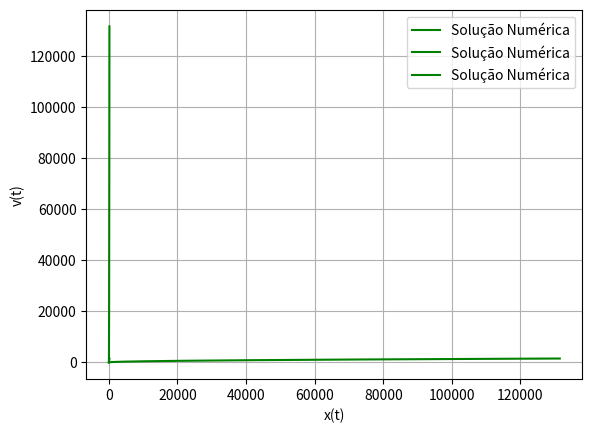

Here is the Python script that generated this plot:
# Questão 3 - Solução Numérica - Método de Runge-Kutta 2ª Ordem:

import numpy as np 
import matplotlib.pyplot as plt 

# Definindo as Variáveis de Entrada:

g_rk2 = 9.81
R_rk2 = 6.37*10**6
vf_rk2 = 1500
v0_rk2 = 0
x0_rk2 = 0
t0_rk2 = 0
h_rk2 = 0.25

# Definindo as funções de EDO do Sistema:

def fx_rk2(t_rk2, v_rk2, x_rk2):
    return v_rk2

def fv_rk2(t_rk2, v_rk2, x_rk2):
    return (g_rk2) * ((R_rk2**2)/((R_rk2+x_rk2)**2))

# Método de Runge-Kutta 2ª Ordem:
v_rk2_list = []
x_rk2_list = []
t_rk2_list = []
v_rk2 = v0_rk2
x_rk2 = x0_rk2
t_rk2 = t0_rk2
while v_rk2 <= vf_rk2:
    k1_x_rk2 = h_rk2*fx_rk2(t_rk2, v_rk2, x_rk2)
    k2_x_rk2 = h_rk2*fx_rk2(t_rk2, v_rk2 + k1_x_rk2, x_rk2 + k1_x_rk2)
    x_rk2 = x_rk2 + (1/2)*(k1_x_rk2 + k2_x_rk2)
    k1_v_rk2 = h_rk2*fv_rk2(t_rk2, v_rk2, x_rk2)
    k2_v_rk2 = h_rk2*fv_rk2(t_rk2, v_rk2 + k1_v_rk2, x_rk2 + k1_v_rk2)
    v_rk2 = v_rk2 + (1/2)*(k1_v_rk2 + k2_v_rk2)
    if v_rk2 >= vf_rk2:
        break
    x_rk2_list.append(x_rk2)
    v_rk2_list.append(v_rk2)
    t_rk2_list.append(t_rk2)
    t_rk2 = t_rk2 + h_rk2

print('x_rk2_list', x_rk2_list)
print('v_rk2_list', v_rk2_list)

# Plotando as soluções:

plt.plot(t_rk2_list, v_rk2_list, linestyle='-', color='green', label='Solução Numérica')

plt.legend()
plt.xlabel('Tempo(s)')
plt.ylabel('v(t)')
plt.grid()
plt.show()

plt.plot(t_rk2_list, x_rk2_list, linestyle='-', color='green', label='Solução Numérica')

plt.legend()
plt.xlabel('Tempo(s)')
plt.ylabel('x(t)')
plt.grid()
plt.show()

plt.plot(x_rk2_list, v_rk2_list, linestyle='-', color='green', label='Solução Numérica')

plt.legend()
plt.xlabel('x(t)')
plt.ylabel('v(t)')
plt.grid()
plt.show()